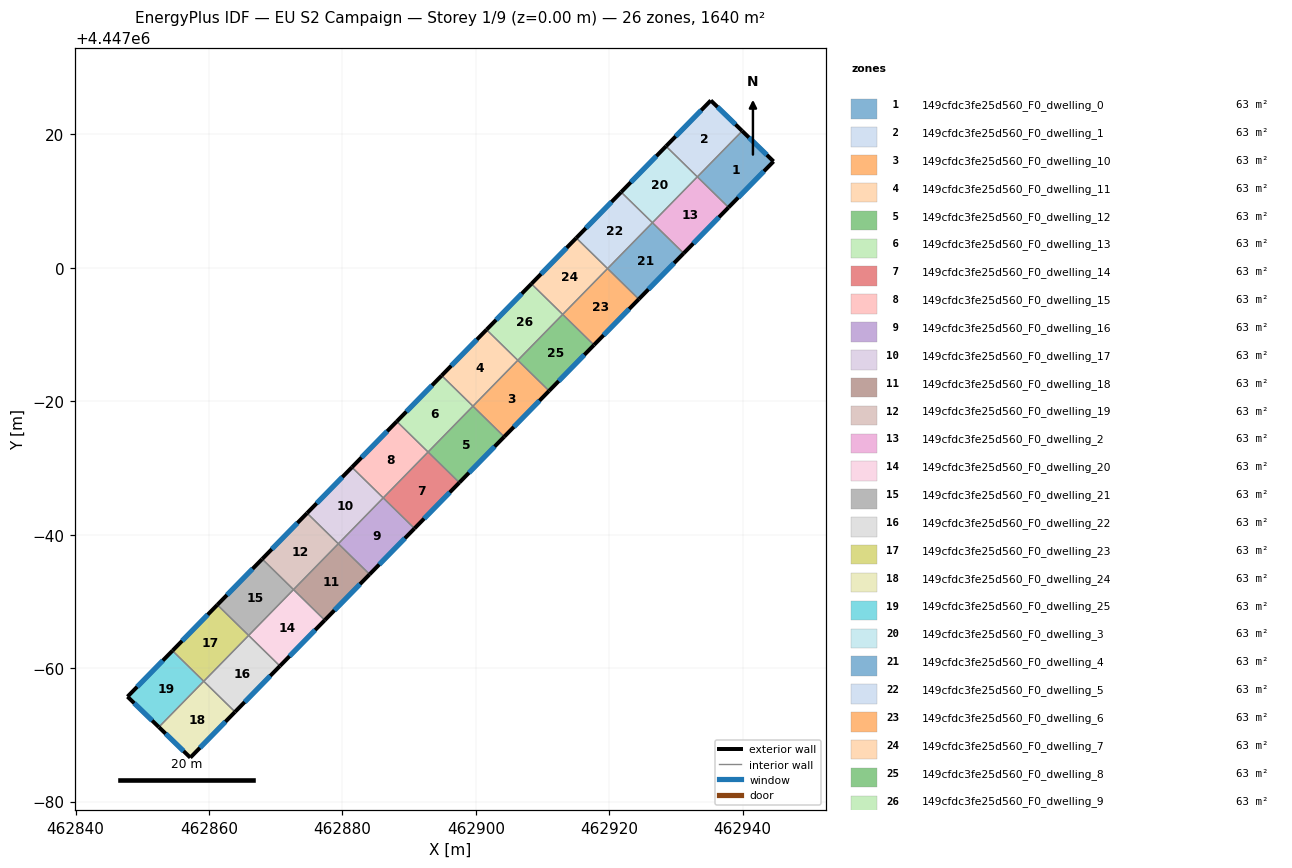
=== STOREY PLAN SPEC (per zone: floor XY polygon, exterior-wall plan segments, windows/doors) ===
zone 1: 149cfdc3fe25d560_F0_dwelling_0  (63.1 m²)
  floor: (462944.63, 4447015.95) (462937.89, 4447009.05) (462933.21, 4447013.63) (462939.93, 4447020.51)
  exterior wall: (462944.63, 4447015.95) – (462939.93, 4447020.51)  [6.5 m]
    window: (462943.63, 4447016.92) – (462940.94, 4447019.53)  [6.4 m²]
  exterior wall: (462937.89, 4447009.05) – (462944.63, 4447015.95)  [9.6 m]
    window: (462939.33, 4447010.53) – (462943.19, 4447014.47)  [9.5 m²]
  interior walls: 2
zone 2: 149cfdc3fe25d560_F0_dwelling_1  (63.1 m²)
  floor: (462939.93, 4447020.51) (462933.21, 4447013.63) (462928.52, 4447018.22) (462935.23, 4447025.08)
  exterior wall: (462939.93, 4447020.51) – (462935.23, 4447025.08)  [6.6 m]
    window: (462938.93, 4447021.49) – (462936.23, 4447024.10)  [6.4 m²]
  exterior wall: (462935.23, 4447025.08) – (462928.52, 4447018.22)  [9.6 m]
    window: (462933.79, 4447023.61) – (462929.95, 4447019.69)  [9.4 m²]
  interior walls: 2
zone 3: 149cfdc3fe25d560_F0_dwelling_10  (63.1 m²)
  floor: (462910.98, 4446981.55) (462904.26, 4446974.68) (462899.57, 4446979.26) (462906.30, 4446986.14)
  exterior wall: (462904.26, 4446974.68) – (462910.98, 4446981.55)  [9.6 m]
    window: (462905.70, 4446976.15) – (462909.54, 4446980.08)  [9.4 m²]
  interior walls: 3
zone 4: 149cfdc3fe25d560_F0_dwelling_11  (63.1 m²)
  floor: (462906.30, 4446986.14) (462899.57, 4446979.26) (462894.88, 4446983.85) (462901.61, 4446990.72)
  exterior wall: (462901.61, 4446990.72) – (462894.88, 4446983.85)  [9.6 m]
    window: (462900.17, 4446989.25) – (462896.32, 4446985.32)  [9.4 m²]
  interior walls: 3
zone 5: 149cfdc3fe25d560_F0_dwelling_12  (63.1 m²)
  floor: (462904.26, 4446974.68) (462897.53, 4446967.80) (462892.85, 4446972.39) (462899.57, 4446979.26)
  exterior wall: (462897.53, 4446967.80) – (462904.26, 4446974.68)  [9.6 m]
    window: (462898.97, 4446969.28) – (462902.82, 4446973.20)  [9.4 m²]
  interior walls: 3
zone 6: 149cfdc3fe25d560_F0_dwelling_13  (63.1 m²)
  floor: (462899.57, 4446979.26) (462892.85, 4446972.39) (462888.16, 4446976.97) (462894.88, 4446983.85)
  exterior wall: (462894.88, 4446983.85) – (462888.16, 4446976.97)  [9.6 m]
    window: (462893.44, 4446982.38) – (462889.60, 4446978.45)  [9.4 m²]
  interior walls: 3
zone 7: 149cfdc3fe25d560_F0_dwelling_14  (63.1 m²)
  floor: (462897.53, 4446967.80) (462890.81, 4446960.93) (462886.12, 4446965.51) (462892.85, 4446972.39)
  exterior wall: (462890.81, 4446960.93) – (462897.53, 4446967.80)  [9.6 m]
    window: (462892.25, 4446962.40) – (462896.09, 4446966.33)  [9.4 m²]
  interior walls: 3
zone 8: 149cfdc3fe25d560_F0_dwelling_15  (63.1 m²)
  floor: (462892.85, 4446972.39) (462886.12, 4446965.51) (462881.43, 4446970.10) (462888.16, 4446976.97)
  exterior wall: (462888.16, 4446976.97) – (462881.43, 4446970.10)  [9.6 m]
    window: (462886.72, 4446975.50) – (462882.87, 4446971.57)  [9.4 m²]
  interior walls: 3
zone 9: 149cfdc3fe25d560_F0_dwelling_16  (63.1 m²)
  floor: (462890.81, 4446960.93) (462884.09, 4446954.05) (462879.40, 4446958.64) (462886.12, 4446965.51)
  exterior wall: (462884.09, 4446954.05) – (462890.81, 4446960.93)  [9.6 m]
    window: (462885.53, 4446955.53) – (462889.37, 4446959.46)  [9.4 m²]
  interior walls: 3
zone 10: 149cfdc3fe25d560_F0_dwelling_17  (63.1 m²)
  floor: (462886.12, 4446965.51) (462879.40, 4446958.64) (462874.71, 4446963.23) (462881.43, 4446970.10)
  exterior wall: (462881.43, 4446970.10) – (462874.71, 4446963.23)  [9.6 m]
    window: (462879.99, 4446968.63) – (462876.15, 4446964.70)  [9.4 m²]
  interior walls: 3
zone 11: 149cfdc3fe25d560_F0_dwelling_18  (63.1 m²)
  floor: (462884.09, 4446954.05) (462877.36, 4446947.18) (462872.67, 4446951.77) (462879.40, 4446958.64)
  exterior wall: (462877.36, 4446947.18) – (462884.09, 4446954.05)  [9.6 m]
    window: (462878.80, 4446948.65) – (462882.64, 4446952.58)  [9.4 m²]
  interior walls: 3
zone 12: 149cfdc3fe25d560_F0_dwelling_19  (63.1 m²)
  floor: (462879.40, 4446958.64) (462872.67, 4446951.77) (462867.98, 4446956.35) (462874.71, 4446963.23)
  exterior wall: (462874.71, 4446963.23) – (462867.98, 4446956.35)  [9.6 m]
    window: (462873.27, 4446961.75) – (462869.42, 4446957.83)  [9.4 m²]
  interior walls: 3
zone 13: 149cfdc3fe25d560_F0_dwelling_2  (63.1 m²)
  floor: (462937.89, 4447009.05) (462931.16, 4447002.18) (462926.48, 4447006.76) (462933.20, 4447013.64)
  exterior wall: (462931.16, 4447002.18) – (462937.89, 4447009.05)  [9.6 m]
    window: (462932.60, 4447003.65) – (462936.45, 4447007.58)  [9.4 m²]
  interior walls: 3
zone 14: 149cfdc3fe25d560_F0_dwelling_20  (63.1 m²)
  floor: (462877.36, 4446947.18) (462870.64, 4446940.31) (462865.95, 4446944.89) (462872.67, 4446951.77)
  exterior wall: (462870.64, 4446940.31) – (462877.36, 4446947.18)  [9.6 m]
    window: (462872.08, 4446941.78) – (462875.92, 4446945.71)  [9.4 m²]
  interior walls: 3
zone 15: 149cfdc3fe25d560_F0_dwelling_21  (63.1 m²)
  floor: (462872.67, 4446951.77) (462865.95, 4446944.89) (462861.26, 4446949.48) (462867.98, 4446956.35)
  exterior wall: (462867.98, 4446956.35) – (462861.26, 4446949.48)  [9.6 m]
    window: (462866.54, 4446954.88) – (462862.70, 4446950.95)  [9.4 m²]
  interior walls: 3
zone 16: 149cfdc3fe25d560_F0_dwelling_22  (63.1 m²)
  floor: (462870.64, 4446940.31) (462863.91, 4446933.43) (462859.22, 4446938.02) (462865.95, 4446944.89)
  exterior wall: (462863.91, 4446933.43) – (462870.64, 4446940.31)  [9.6 m]
    window: (462865.35, 4446934.91) – (462869.20, 4446938.83)  [9.4 m²]
  interior walls: 3
zone 17: 149cfdc3fe25d560_F0_dwelling_23  (63.1 m²)
  floor: (462865.95, 4446944.89) (462859.22, 4446938.02) (462854.53, 4446942.61) (462861.26, 4446949.48)
  exterior wall: (462861.26, 4446949.48) – (462854.53, 4446942.61)  [9.6 m]
    window: (462859.82, 4446948.01) – (462855.97, 4446944.08)  [9.4 m²]
  interior walls: 3
zone 18: 149cfdc3fe25d560_F0_dwelling_24  (63.1 m²)
  floor: (462863.91, 4446933.43) (462857.21, 4446926.58) (462852.49, 4446931.15) (462859.22, 4446938.03)
  exterior wall: (462857.21, 4446926.58) – (462863.91, 4446933.43)  [9.6 m]
    window: (462858.64, 4446928.05) – (462862.48, 4446931.96)  [9.4 m²]
  exterior wall: (462852.49, 4446931.15) – (462857.21, 4446926.58)  [6.6 m]
    window: (462853.50, 4446930.17) – (462856.20, 4446927.56)  [6.4 m²]
  interior walls: 2
zone 19: 149cfdc3fe25d560_F0_dwelling_25  (63.1 m²)
  floor: (462859.22, 4446938.03) (462852.49, 4446931.15) (462847.79, 4446935.72) (462854.53, 4446942.61)
  exterior wall: (462847.79, 4446935.72) – (462852.49, 4446931.15)  [6.6 m]
    window: (462848.80, 4446934.74) – (462851.49, 4446932.13)  [6.4 m²]
  exterior wall: (462854.53, 4446942.61) – (462847.79, 4446935.72)  [9.6 m]
    window: (462853.09, 4446941.13) – (462849.24, 4446937.19)  [9.5 m²]
  interior walls: 2
zone 20: 149cfdc3fe25d560_F0_dwelling_3  (63.1 m²)
  floor: (462933.20, 4447013.64) (462926.48, 4447006.76) (462921.79, 4447011.35) (462928.52, 4447018.22)
  exterior wall: (462928.52, 4447018.22) – (462921.79, 4447011.35)  [9.6 m]
    window: (462927.07, 4447016.75) – (462923.23, 4447012.82)  [9.4 m²]
  interior walls: 3
zone 21: 149cfdc3fe25d560_F0_dwelling_4  (63.1 m²)
  floor: (462931.16, 4447002.18) (462924.44, 4446995.30) (462919.75, 4446999.89) (462926.48, 4447006.76)
  exterior wall: (462924.44, 4446995.30) – (462931.16, 4447002.18)  [9.6 m]
    window: (462925.88, 4446996.78) – (462929.72, 4447000.71)  [9.4 m²]
  interior walls: 3
zone 22: 149cfdc3fe25d560_F0_dwelling_5  (63.1 m²)
  floor: (462926.48, 4447006.76) (462919.75, 4446999.89) (462915.06, 4447004.47) (462921.79, 4447011.35)
  exterior wall: (462921.79, 4447011.35) – (462915.06, 4447004.47)  [9.6 m]
    window: (462920.35, 4447009.88) – (462916.50, 4447005.95)  [9.4 m²]
  interior walls: 3
zone 23: 149cfdc3fe25d560_F0_dwelling_6  (63.1 m²)
  floor: (462924.44, 4446995.30) (462917.71, 4446988.43) (462913.02, 4446993.01) (462919.75, 4446999.89)
  exterior wall: (462917.71, 4446988.43) – (462924.44, 4446995.30)  [9.6 m]
    window: (462919.15, 4446989.90) – (462923.00, 4446993.83)  [9.4 m²]
  interior walls: 3
zone 24: 149cfdc3fe25d560_F0_dwelling_7  (63.1 m²)
  floor: (462919.75, 4446999.89) (462913.02, 4446993.01) (462908.34, 4446997.60) (462915.06, 4447004.47)
  exterior wall: (462915.06, 4447004.47) – (462908.34, 4446997.60)  [9.6 m]
    window: (462913.62, 4447003.00) – (462909.78, 4446999.07)  [9.4 m²]
  interior walls: 3
zone 25: 149cfdc3fe25d560_F0_dwelling_8  (63.1 m²)
  floor: (462917.71, 4446988.43) (462910.98, 4446981.55) (462906.30, 4446986.14) (462913.02, 4446993.01)
  exterior wall: (462910.98, 4446981.55) – (462917.71, 4446988.43)  [9.6 m]
    window: (462912.43, 4446983.02) – (462916.27, 4446986.96)  [9.4 m²]
  interior walls: 3
zone 26: 149cfdc3fe25d560_F0_dwelling_9  (63.1 m²)
  floor: (462913.02, 4446993.01) (462906.30, 4446986.14) (462901.61, 4446990.72) (462908.34, 4446997.60)
  exterior wall: (462908.34, 4446997.60) – (462901.61, 4446990.72)  [9.6 m]
    window: (462906.90, 4446996.13) – (462903.05, 4446992.20)  [9.4 m²]
  interior walls: 3

=== DERIVED (storey summary) ===
Building: EU S2 Campaign
Storey: 1 of 9  (floor level z = 0.00 m)
Storey gross floor area: 1639.9 m²
Zones on this storey: 26
  - 149cfdc3fe25d560_F0_dwelling_0: floor 63.1 m²; exterior wall 16.2 m (48.6 m²); 2 window(s) 15.9 m²; WWR 32.7%
  - 149cfdc3fe25d560_F0_dwelling_1: floor 63.1 m²; exterior wall 16.2 m (48.5 m²); 2 window(s) 15.8 m²; WWR 32.7%
  - 149cfdc3fe25d560_F0_dwelling_10: floor 63.1 m²; exterior wall 9.6 m (28.9 m²); 1 window(s) 9.4 m²; WWR 32.7%
  - 149cfdc3fe25d560_F0_dwelling_11: floor 63.1 m²; exterior wall 9.6 m (28.9 m²); 1 window(s) 9.4 m²; WWR 32.7%
  - 149cfdc3fe25d560_F0_dwelling_12: floor 63.1 m²; exterior wall 9.6 m (28.8 m²); 1 window(s) 9.4 m²; WWR 32.7%
  - 149cfdc3fe25d560_F0_dwelling_13: floor 63.1 m²; exterior wall 9.6 m (28.8 m²); 1 window(s) 9.4 m²; WWR 32.7%
  - 149cfdc3fe25d560_F0_dwelling_14: floor 63.1 m²; exterior wall 9.6 m (28.8 m²); 1 window(s) 9.4 m²; WWR 32.7%
  - 149cfdc3fe25d560_F0_dwelling_15: floor 63.1 m²; exterior wall 9.6 m (28.8 m²); 1 window(s) 9.4 m²; WWR 32.7%
  - 149cfdc3fe25d560_F0_dwelling_16: floor 63.1 m²; exterior wall 9.6 m (28.8 m²); 1 window(s) 9.4 m²; WWR 32.7%
  - 149cfdc3fe25d560_F0_dwelling_17: floor 63.1 m²; exterior wall 9.6 m (28.8 m²); 1 window(s) 9.4 m²; WWR 32.7%
  - 149cfdc3fe25d560_F0_dwelling_18: floor 63.1 m²; exterior wall 9.6 m (28.8 m²); 1 window(s) 9.4 m²; WWR 32.7%
  - 149cfdc3fe25d560_F0_dwelling_19: floor 63.1 m²; exterior wall 9.6 m (28.8 m²); 1 window(s) 9.4 m²; WWR 32.7%
  - 149cfdc3fe25d560_F0_dwelling_2: floor 63.1 m²; exterior wall 9.6 m (28.9 m²); 1 window(s) 9.4 m²; WWR 32.7%
  - 149cfdc3fe25d560_F0_dwelling_20: floor 63.1 m²; exterior wall 9.6 m (28.8 m²); 1 window(s) 9.4 m²; WWR 32.7%
  - 149cfdc3fe25d560_F0_dwelling_21: floor 63.1 m²; exterior wall 9.6 m (28.8 m²); 1 window(s) 9.4 m²; WWR 32.7%
  - 149cfdc3fe25d560_F0_dwelling_22: floor 63.1 m²; exterior wall 9.6 m (28.8 m²); 1 window(s) 9.4 m²; WWR 32.7%
  - 149cfdc3fe25d560_F0_dwelling_23: floor 63.1 m²; exterior wall 9.6 m (28.8 m²); 1 window(s) 9.4 m²; WWR 32.7%
  - 149cfdc3fe25d560_F0_dwelling_24: floor 63.1 m²; exterior wall 16.2 m (48.5 m²); 2 window(s) 15.8 m²; WWR 32.7%
  - 149cfdc3fe25d560_F0_dwelling_25: floor 63.1 m²; exterior wall 16.2 m (48.6 m²); 2 window(s) 15.9 m²; WWR 32.7%
  - 149cfdc3fe25d560_F0_dwelling_3: floor 63.1 m²; exterior wall 9.6 m (28.9 m²); 1 window(s) 9.4 m²; WWR 32.7%
  - 149cfdc3fe25d560_F0_dwelling_4: floor 63.1 m²; exterior wall 9.6 m (28.9 m²); 1 window(s) 9.4 m²; WWR 32.7%
  - 149cfdc3fe25d560_F0_dwelling_5: floor 63.1 m²; exterior wall 9.6 m (28.9 m²); 1 window(s) 9.4 m²; WWR 32.7%
  - 149cfdc3fe25d560_F0_dwelling_6: floor 63.1 m²; exterior wall 9.6 m (28.9 m²); 1 window(s) 9.4 m²; WWR 32.7%
  - 149cfdc3fe25d560_F0_dwelling_7: floor 63.1 m²; exterior wall 9.6 m (28.9 m²); 1 window(s) 9.4 m²; WWR 32.7%
  - 149cfdc3fe25d560_F0_dwelling_8: floor 63.1 m²; exterior wall 9.6 m (28.9 m²); 1 window(s) 9.4 m²; WWR 32.7%
  - 149cfdc3fe25d560_F0_dwelling_9: floor 63.1 m²; exterior wall 9.6 m (28.9 m²); 1 window(s) 9.4 m²; WWR 32.7%
Zone adjacency (shared interzone walls):
  - 149cfdc3fe25d560_F0_dwelling_0 ↔ 149cfdc3fe25d560_F0_dwelling_1
  - 149cfdc3fe25d560_F0_dwelling_0 ↔ 149cfdc3fe25d560_F0_dwelling_2
  - 149cfdc3fe25d560_F0_dwelling_1 ↔ 149cfdc3fe25d560_F0_dwelling_3
  - 149cfdc3fe25d560_F0_dwelling_10 ↔ 149cfdc3fe25d560_F0_dwelling_11
  - 149cfdc3fe25d560_F0_dwelling_10 ↔ 149cfdc3fe25d560_F0_dwelling_12
  - 149cfdc3fe25d560_F0_dwelling_10 ↔ 149cfdc3fe25d560_F0_dwelling_8
  - 149cfdc3fe25d560_F0_dwelling_11 ↔ 149cfdc3fe25d560_F0_dwelling_13
  - 149cfdc3fe25d560_F0_dwelling_11 ↔ 149cfdc3fe25d560_F0_dwelling_9
  - 149cfdc3fe25d560_F0_dwelling_12 ↔ 149cfdc3fe25d560_F0_dwelling_13
  - 149cfdc3fe25d560_F0_dwelling_12 ↔ 149cfdc3fe25d560_F0_dwelling_14
  - 149cfdc3fe25d560_F0_dwelling_13 ↔ 149cfdc3fe25d560_F0_dwelling_15
  - 149cfdc3fe25d560_F0_dwelling_14 ↔ 149cfdc3fe25d560_F0_dwelling_15
  - 149cfdc3fe25d560_F0_dwelling_14 ↔ 149cfdc3fe25d560_F0_dwelling_16
  - 149cfdc3fe25d560_F0_dwelling_15 ↔ 149cfdc3fe25d560_F0_dwelling_17
  - 149cfdc3fe25d560_F0_dwelling_16 ↔ 149cfdc3fe25d560_F0_dwelling_17
  - 149cfdc3fe25d560_F0_dwelling_16 ↔ 149cfdc3fe25d560_F0_dwelling_18
  - 149cfdc3fe25d560_F0_dwelling_17 ↔ 149cfdc3fe25d560_F0_dwelling_19
  - 149cfdc3fe25d560_F0_dwelling_18 ↔ 149cfdc3fe25d560_F0_dwelling_19
  - 149cfdc3fe25d560_F0_dwelling_18 ↔ 149cfdc3fe25d560_F0_dwelling_20
  - 149cfdc3fe25d560_F0_dwelling_19 ↔ 149cfdc3fe25d560_F0_dwelling_21
  - 149cfdc3fe25d560_F0_dwelling_2 ↔ 149cfdc3fe25d560_F0_dwelling_3
  - 149cfdc3fe25d560_F0_dwelling_2 ↔ 149cfdc3fe25d560_F0_dwelling_4
  - 149cfdc3fe25d560_F0_dwelling_20 ↔ 149cfdc3fe25d560_F0_dwelling_21
  - 149cfdc3fe25d560_F0_dwelling_20 ↔ 149cfdc3fe25d560_F0_dwelling_22
  - 149cfdc3fe25d560_F0_dwelling_21 ↔ 149cfdc3fe25d560_F0_dwelling_23
  - 149cfdc3fe25d560_F0_dwelling_22 ↔ 149cfdc3fe25d560_F0_dwelling_23
  - 149cfdc3fe25d560_F0_dwelling_22 ↔ 149cfdc3fe25d560_F0_dwelling_24
  - 149cfdc3fe25d560_F0_dwelling_23 ↔ 149cfdc3fe25d560_F0_dwelling_25
  - 149cfdc3fe25d560_F0_dwelling_24 ↔ 149cfdc3fe25d560_F0_dwelling_25
  - 149cfdc3fe25d560_F0_dwelling_3 ↔ 149cfdc3fe25d560_F0_dwelling_5
  - 149cfdc3fe25d560_F0_dwelling_4 ↔ 149cfdc3fe25d560_F0_dwelling_5
  - 149cfdc3fe25d560_F0_dwelling_4 ↔ 149cfdc3fe25d560_F0_dwelling_6
  - 149cfdc3fe25d560_F0_dwelling_5 ↔ 149cfdc3fe25d560_F0_dwelling_7
  - 149cfdc3fe25d560_F0_dwelling_6 ↔ 149cfdc3fe25d560_F0_dwelling_7
  - 149cfdc3fe25d560_F0_dwelling_6 ↔ 149cfdc3fe25d560_F0_dwelling_8
  - 149cfdc3fe25d560_F0_dwelling_7 ↔ 149cfdc3fe25d560_F0_dwelling_9
  - 149cfdc3fe25d560_F0_dwelling_8 ↔ 149cfdc3fe25d560_F0_dwelling_9